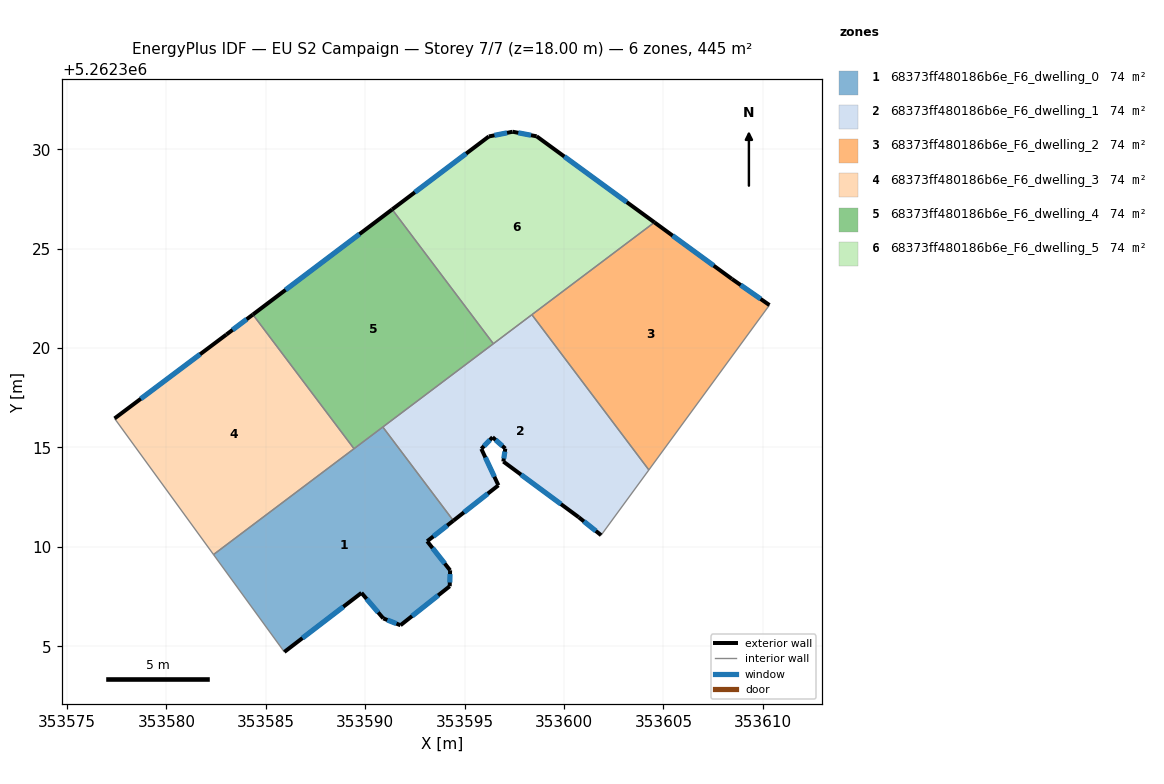
=== STOREY PLAN SPEC (per zone: floor XY polygon, exterior-wall plan segments, windows/doors) ===
zone 1: 68373ff480186b6e_F6_dwelling_0  (74.2 m²)
  floor: (353590.89, 5262316.03) (353594.44, 5262311.32) (353593.12, 5262310.28) (353594.27, 5262308.82) (353594.25, 5262308.02) (353591.78, 5262306.06) (353590.91, 5262306.40) (353589.81, 5262307.68) (353585.93, 5262304.71) (353582.37, 5262309.61)
  exterior wall: (353591.78, 5262306.06) – (353594.25, 5262308.02)  [3.2 m]
    window: (353592.36, 5262306.52) – (353593.67, 5262307.56)  [2.7 m²]
  exterior wall: (353590.91, 5262306.40) – (353591.78, 5262306.06)  [0.9 m]
    window: (353591.11, 5262306.32) – (353591.57, 5262306.14)  [0.8 m²]
  exterior wall: (353589.81, 5262307.68) – (353590.91, 5262306.40)  [1.7 m]
    window: (353590.07, 5262307.38) – (353590.65, 5262306.70)  [1.4 m²]
  exterior wall: (353585.93, 5262304.71) – (353589.81, 5262307.68)  [4.9 m]
    window: (353586.84, 5262305.41) – (353588.90, 5262306.99)  [4.1 m²]
  exterior wall: (353593.12, 5262310.28) – (353594.44, 5262311.32)  [1.7 m]
    window: (353593.43, 5262310.52) – (353594.13, 5262311.07)  [1.4 m²]
  exterior wall: (353594.27, 5262308.82) – (353593.12, 5262310.28)  [1.9 m]
    window: (353594.00, 5262309.16) – (353593.39, 5262309.94)  [1.6 m²]
  exterior wall: (353594.25, 5262308.02) – (353594.27, 5262308.82)  [0.8 m]
    window: (353594.26, 5262308.21) – (353594.27, 5262308.63)  [0.7 m²]
  interior walls: 4
zone 2: 68373ff480186b6e_F6_dwelling_1  (74.2 m²)
  floor: (353598.39, 5262321.68) (353604.27, 5262313.87) (353601.87, 5262310.58) (353600.74, 5262311.49) (353596.95, 5262314.29) (353597.05, 5262314.94) (353596.41, 5262315.51) (353595.84, 5262314.93) (353596.70, 5262313.09) (353594.44, 5262311.32) (353590.89, 5262316.03)
  exterior wall: (353597.05, 5262314.94) – (353596.95, 5262314.29)  [0.7 m]
    window: (353597.02, 5262314.79) – (353596.97, 5262314.44)  [0.6 m²]
  exterior wall: (353596.41, 5262315.51) – (353597.05, 5262314.94)  [0.9 m]
    window: (353596.56, 5262315.38) – (353596.90, 5262315.08)  [0.7 m²]
  exterior wall: (353595.84, 5262314.93) – (353596.41, 5262315.51)  [0.8 m]
    window: (353595.97, 5262315.07) – (353596.27, 5262315.38)  [0.7 m²]
  exterior wall: (353596.70, 5262313.09) – (353595.84, 5262314.93)  [2.0 m]
    window: (353596.50, 5262313.52) – (353596.04, 5262314.50)  [1.7 m²]
  exterior wall: (353594.44, 5262311.32) – (353596.70, 5262313.09)  [2.9 m]
    window: (353594.97, 5262311.73) – (353596.17, 5262312.68)  [2.4 m²]
  exterior wall: (353600.74, 5262311.49) – (353601.87, 5262310.58)  [1.4 m]
    window: (353601.00, 5262311.28) – (353601.60, 5262310.80)  [1.2 m²]
  exterior wall: (353596.95, 5262314.29) – (353600.74, 5262311.49)  [4.7 m]
    window: (353597.84, 5262313.63) – (353599.85, 5262312.15)  [4.0 m²]
  interior walls: 5
zone 3: 68373ff480186b6e_F6_dwelling_2  (74.2 m²)
  floor: (353608.45, 5262323.47) (353610.33, 5262322.16) (353604.27, 5262313.87) (353598.39, 5262321.68) (353604.55, 5262326.32)
  exterior wall: (353608.45, 5262323.47) – (353604.55, 5262326.32)  [4.8 m]
    window: (353607.53, 5262324.14) – (353605.46, 5262325.65)  [4.1 m²]
  exterior wall: (353610.33, 5262322.16) – (353608.45, 5262323.47)  [2.3 m]
    window: (353609.89, 5262322.47) – (353608.89, 5262323.17)  [1.9 m²]
  interior walls: 3
zone 4: 68373ff480186b6e_F6_dwelling_3  (74.2 m²)
  floor: (353584.35, 5262321.68) (353589.44, 5262314.93) (353582.37, 5262309.61) (353577.39, 5262316.46) (353583.02, 5262320.68)
  exterior wall: (353584.35, 5262321.68) – (353583.02, 5262320.68)  [1.7 m]
    window: (353584.04, 5262321.45) – (353583.33, 5262320.91)  [1.4 m²]
  exterior wall: (353583.02, 5262320.68) – (353577.39, 5262316.46)  [7.0 m]
    window: (353581.70, 5262319.69) – (353578.71, 5262317.45)  [5.9 m²]
  interior walls: 3
zone 5: 68373ff480186b6e_F6_dwelling_4  (74.2 m²)
  floor: (353591.36, 5262326.97) (353596.45, 5262320.22) (353589.44, 5262314.93) (353584.35, 5262321.68)
  exterior wall: (353591.36, 5262326.97) – (353584.35, 5262321.68)  [8.8 m]
    window: (353589.71, 5262325.73) – (353586.00, 5262322.93)  [7.4 m²]
  interior walls: 4
zone 6: 68373ff480186b6e_F6_dwelling_5  (74.2 m²)
  floor: (353604.55, 5262326.32) (353596.45, 5262320.22) (353591.36, 5262326.97) (353596.22, 5262330.64) (353597.42, 5262330.88) (353598.62, 5262330.65)
  exterior wall: (353596.22, 5262330.64) – (353591.36, 5262326.97)  [6.1 m]
    window: (353595.08, 5262329.78) – (353592.50, 5262327.83)  [5.1 m²]
  exterior wall: (353597.42, 5262330.88) – (353596.22, 5262330.64)  [1.2 m]
    window: (353597.14, 5262330.82) – (353596.50, 5262330.70)  [1.0 m²]
  exterior wall: (353598.62, 5262330.65) – (353597.42, 5262330.88)  [1.2 m]
    window: (353598.34, 5262330.70) – (353597.70, 5262330.82)  [1.0 m²]
  exterior wall: (353604.55, 5262326.32) – (353598.62, 5262330.65)  [7.3 m]
    window: (353603.16, 5262327.34) – (353600.02, 5262329.63)  [6.2 m²]
  interior walls: 3

=== DERIVED (storey summary) ===
Building: EU S2 Campaign
Storey: 7 of 7  (floor level z = 18.00 m)
Storey gross floor area: 445.2 m²
Zones on this storey: 6
  - 68373ff480186b6e_F6_dwelling_0: floor 74.2 m²; exterior wall 15.0 m (45.0 m²); 7 window(s) 12.7 m²; WWR 28.1%
  - 68373ff480186b6e_F6_dwelling_1: floor 74.2 m²; exterior wall 13.4 m (40.2 m²); 7 window(s) 11.3 m²; WWR 28.1%
  - 68373ff480186b6e_F6_dwelling_2: floor 74.2 m²; exterior wall 7.1 m (21.4 m²); 2 window(s) 6.0 m²; WWR 28.1%
  - 68373ff480186b6e_F6_dwelling_3: floor 74.2 m²; exterior wall 8.7 m (26.1 m²); 2 window(s) 7.3 m²; WWR 28.1%
  - 68373ff480186b6e_F6_dwelling_4: floor 74.2 m²; exterior wall 8.8 m (26.3 m²); 1 window(s) 7.4 m²; WWR 28.1%
  - 68373ff480186b6e_F6_dwelling_5: floor 74.2 m²; exterior wall 15.9 m (47.6 m²); 4 window(s) 13.4 m²; WWR 28.1%
Zone adjacency (shared interzone walls):
  - 68373ff480186b6e_F6_dwelling_0 ↔ 68373ff480186b6e_F6_dwelling_1
  - 68373ff480186b6e_F6_dwelling_0 ↔ 68373ff480186b6e_F6_dwelling_3
  - 68373ff480186b6e_F6_dwelling_0 ↔ 68373ff480186b6e_F6_dwelling_4
  - 68373ff480186b6e_F6_dwelling_1 ↔ 68373ff480186b6e_F6_dwelling_2
  - 68373ff480186b6e_F6_dwelling_1 ↔ 68373ff480186b6e_F6_dwelling_4
  - 68373ff480186b6e_F6_dwelling_1 ↔ 68373ff480186b6e_F6_dwelling_5
  - 68373ff480186b6e_F6_dwelling_2 ↔ 68373ff480186b6e_F6_dwelling_5
  - 68373ff480186b6e_F6_dwelling_3 ↔ 68373ff480186b6e_F6_dwelling_4
  - 68373ff480186b6e_F6_dwelling_4 ↔ 68373ff480186b6e_F6_dwelling_5